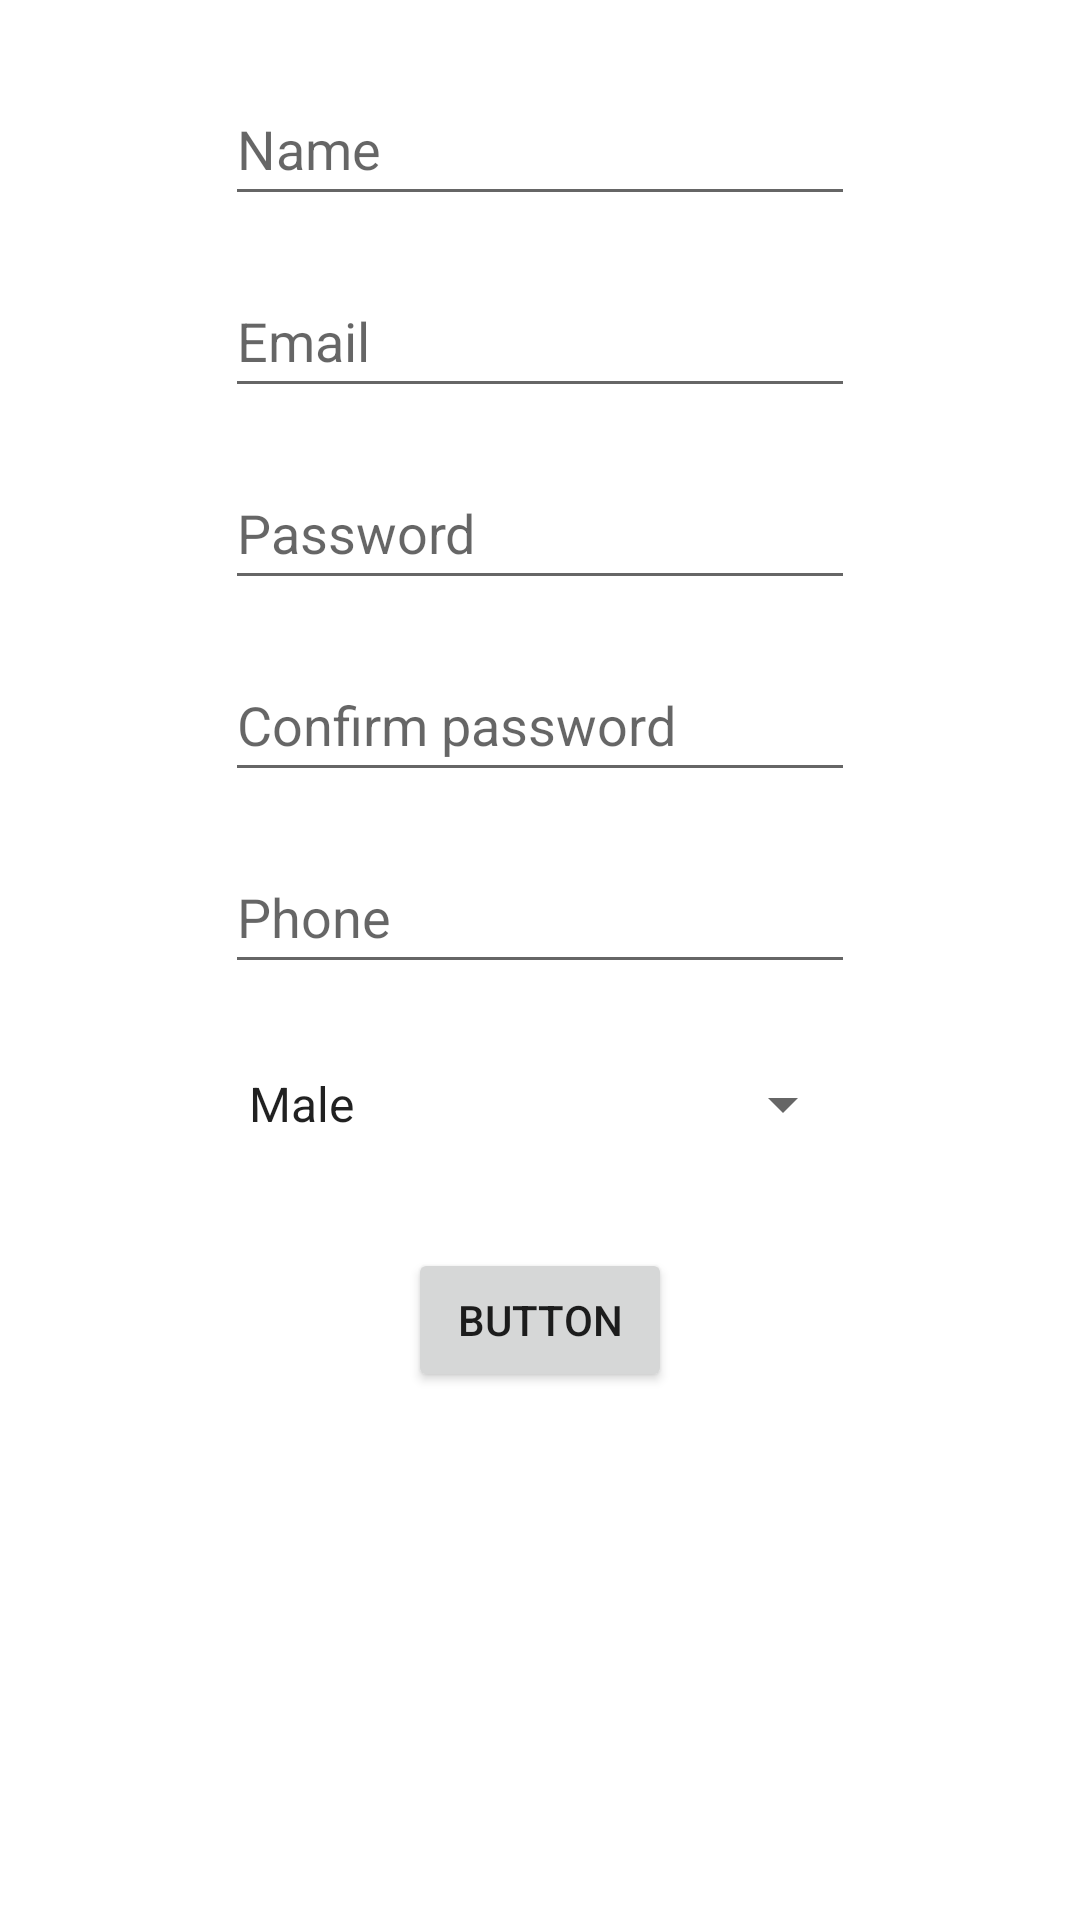

Write the Android layout XML for this screen, with the resource values it uses.
<!-- AndroidManifest.xml: application theme Theme.Itimaliaandroid -->
<!-- res/layout/activity_sign_up.xml -->
<?xml version="1.0" encoding="utf-8"?>
<androidx.constraintlayout.widget.ConstraintLayout xmlns:android="http://schemas.android.com/apk/res/android"
    xmlns:app="http://schemas.android.com/apk/res-auto"
    xmlns:tools="http://schemas.android.com/tools"
    android:layout_width="match_parent"
    android:layout_height="match_parent"
    tools:context=".activity.SignUpActivity">

    <EditText
        android:id="@+id/edit_text_sign_up_name"
        android:layout_width="wrap_content"
        android:layout_height="wrap_content"
        android:layout_marginTop="24dp"
        android:ems="10"
        android:hint="Name"
        android:inputType="textPersonName"
        android:minHeight="48dp"
        app:layout_constraintEnd_toEndOf="parent"
        app:layout_constraintStart_toStartOf="parent"
        app:layout_constraintTop_toTopOf="parent" />

    <EditText
        android:id="@+id/edit_text_sign_up_email"
        android:layout_width="wrap_content"
        android:layout_height="wrap_content"
        android:layout_marginTop="16dp"
        android:ems="10"
        android:hint="Email"
        android:inputType="textEmailAddress"
        android:minHeight="48dp"
        app:layout_constraintEnd_toEndOf="@+id/edit_text_sign_up_name"
        app:layout_constraintStart_toStartOf="@+id/edit_text_sign_up_name"
        app:layout_constraintTop_toBottomOf="@+id/edit_text_sign_up_name" />

    <EditText
        android:id="@+id/edit_text_sign_up_password"
        android:layout_width="wrap_content"
        android:layout_height="wrap_content"
        android:layout_marginTop="16dp"
        android:ems="10"
        android:hint="Password"
        android:inputType="textPassword"
        android:minHeight="48dp"
        app:layout_constraintEnd_toEndOf="@+id/edit_text_sign_up_email"
        app:layout_constraintStart_toStartOf="@+id/edit_text_sign_up_email"
        app:layout_constraintTop_toBottomOf="@+id/edit_text_sign_up_email" />

    <EditText
        android:id="@+id/edit_text_sign_up_confirm_password"
        android:layout_width="wrap_content"
        android:layout_height="wrap_content"
        android:layout_marginTop="16dp"
        android:ems="10"
        android:hint="Confirm password"
        android:inputType="textPassword"
        android:minHeight="48dp"
        app:layout_constraintEnd_toEndOf="@+id/edit_text_sign_up_password"
        app:layout_constraintStart_toStartOf="@+id/edit_text_sign_up_password"
        app:layout_constraintTop_toBottomOf="@+id/edit_text_sign_up_password" />

    <EditText
        android:id="@+id/edit_text_sign_up_phone"
        android:layout_width="wrap_content"
        android:layout_height="wrap_content"
        android:layout_marginTop="16dp"
        android:ems="10"
        android:hint="Phone"
        android:inputType="phone"
        android:minHeight="48dp"
        app:layout_constraintEnd_toEndOf="@+id/edit_text_sign_up_confirm_password"
        app:layout_constraintStart_toStartOf="@+id/edit_text_sign_up_confirm_password"
        app:layout_constraintTop_toBottomOf="@+id/edit_text_sign_up_confirm_password" />

    <Spinner
        android:entries="@array/spinner_gender_items"
        android:id="@+id/spinner_sign_up_gender"
        android:layout_width="0dp"
        android:layout_height="wrap_content"
        android:layout_marginTop="16dp"
        android:minHeight="48dp"
        app:layout_constraintEnd_toEndOf="@+id/edit_text_sign_up_phone"
        app:layout_constraintStart_toStartOf="@+id/edit_text_sign_up_phone"
        app:layout_constraintTop_toBottomOf="@+id/edit_text_sign_up_phone" />

    <Button
        android:id="@+id/button_sign_up"
        android:layout_width="wrap_content"
        android:layout_height="wrap_content"
        android:layout_marginTop="24dp"
        android:text="Button"
        app:layout_constraintEnd_toEndOf="@+id/spinner_sign_up_gender"
        app:layout_constraintStart_toStartOf="@+id/spinner_sign_up_gender"
        app:layout_constraintTop_toBottomOf="@+id/spinner_sign_up_gender" />
</androidx.constraintlayout.widget.ConstraintLayout>
<!-- resources referenced by this layout -->
<resources>
  <string-array name="spinner_gender_items">
          <item>Male</item>
          <item>Female</item>
          <item>Not Declared</item>
      </string-array>
  <style name="Theme.Itimaliaandroid" parent="Theme.MaterialComponents.DayNight.DarkActionBar">
          
          <item name="colorPrimary">@color/purple_500</item>
          <item name="colorPrimaryVariant">@color/purple_700</item>
          <item name="colorOnPrimary">@color/white</item>
          
          <item name="colorSecondary">@color/teal_200</item>
          <item name="colorSecondaryVariant">@color/teal_700</item>
          <item name="colorOnSecondary">@color/black</item>
          
          <item name="android:statusBarColor" tools:targetApi="l">?attr/colorPrimaryVariant</item>
          
      </style>
  <!-- not gathered from this repository: default colours our renderer supplied (Android Studio template values) -->
  <color name="purple_500">#FF6200EE</color>
  <color name="purple_700">#FF3700B3</color>
  <color name="teal_200">#FF03DAC5</color>
  <color name="teal_700">#FF018786</color>
  <color name="black">#FF000000</color>
  <color name="white">#FFFFFFFF</color>
</resources>
